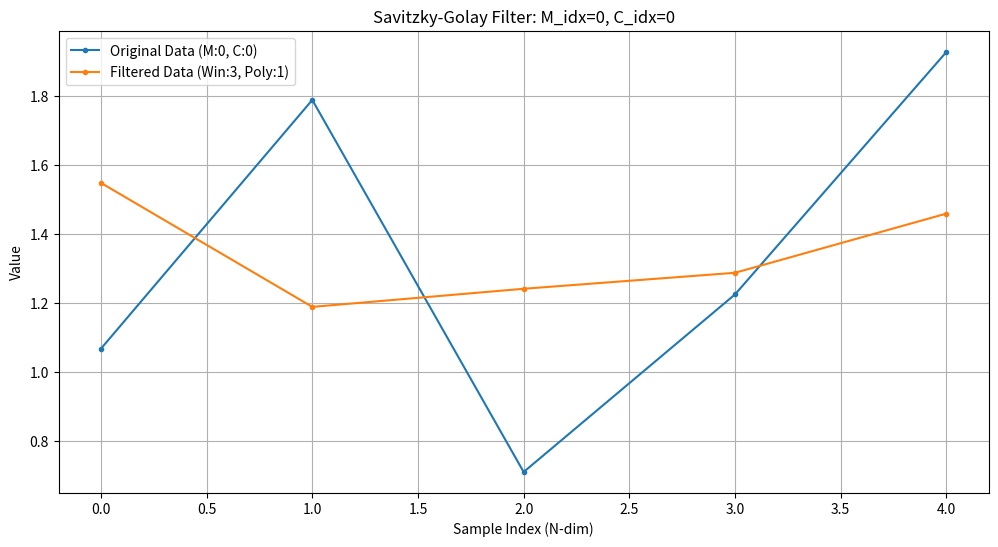
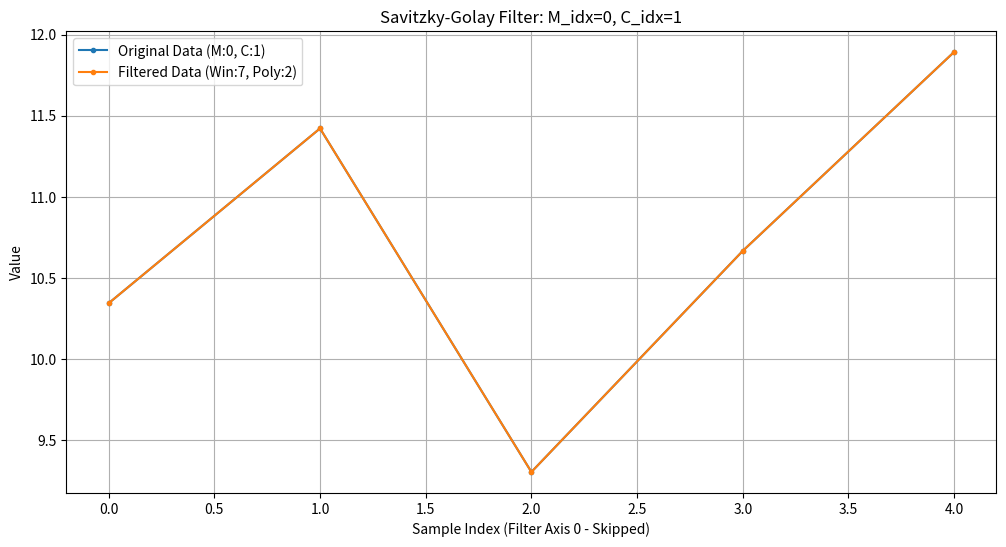

Recreate these plots in Python, in order.
import numpy as np
import scipy.signal
import logging
import os
from typing import Optional, Tuple

import matplotlib.pyplot as plt

logger = logging.getLogger(__name__)

def _plot_savgol_debug_data(
    original_series_data: np.ndarray,
    filtered_series_data: np.ndarray,
    m_idx: int,
    c_idx: int,
    n_dimension_label: str,
    value_label: str,
    window_length: int,
    polyorder: int,
    save_path: str,
    filename_prefix: str,
):
    """Helper function to plot and save Savitzky-Golay debug data."""
    try:
        os.makedirs(save_path, exist_ok=True)

        plt.figure(figsize=(12, 6))
        plt.plot(
            original_series_data,
            label=f"Original Data (M:{m_idx}, C:{c_idx})",
            marker=".",
        )
        plt.plot(
            filtered_series_data,
            label=f"Filtered Data (Win:{window_length}, Poly:{polyorder})",
            marker=".",
        )

        plt.title(f"Savitzky-Golay Filter: M_idx={m_idx}, C_idx={c_idx}")
        plt.xlabel(n_dimension_label)
        plt.ylabel(value_label)
        plt.legend()
        plt.grid(True)

        plot_filename = f"{filename_prefix}_m{m_idx}_c{c_idx}_win{window_length}_poly{polyorder}.png"
        full_save_path = os.path.join(save_path, plot_filename)

        plt.savefig(full_save_path)
        logger.debug(f"Saved Savitzky-Golay debug plot to: {full_save_path}")
    except Exception as e:
        logger.error(
            f"Failed to generate or save Savitzky-Golay debug plot: {e}", exc_info=True
        )
    finally:
        plt.close()


# logger definition moved up


def apply_savgol_filter(
    points: np.ndarray,
    window_length: int,
    polyorder: int,
    axis: int = 0,
    debug_plot: bool = False,
    debug_plot_indices: Optional[Tuple[int, int]] = (0, 0),
    debug_save_path: str = "debug_plots/savgol",
    debug_plot_filename_prefix: str = "savgol_plot",
) -> np.ndarray:
    """
    Apply Savitzky-Golay filter to a 3D array of points (N, M, C).
    N: Number of frames/samples
    M: Number of points per frame/sample
    C: Number of coordinates per point (e.g., 2 for x, y)

    The filter is applied along the specified axis (typically axis 0 for time-series data).

    Args:
        points (np.ndarray): Input array of shape (N, M, C).
        window_length (int): The length of the filter window (must be a positive odd integer).
        polyorder (int): The order of the polynomial used to fit the samples.
                         Must be less than window_length.
        axis (int): The axis of the array along which the filter is to be applied.
        debug_plot (bool): If True, generates and saves a plot of data before and after filtering.
        debug_plot_indices (Optional[Tuple[int, int]]): A tuple (m_idx, c_idx) specifying
                                                       the M and C dimension indices to plot.
                                                       The plot will show values across the N dimension.
                                                       Defaults to (0, 0). If None, plotting is skipped.
        debug_save_path (str): Directory path to save the debug plots.
        debug_plot_filename_prefix (str): Prefix for the saved plot filenames.

    Returns:
        np.ndarray: The smoothed array with the same shape as input.
                    Returns the original points if an error occurs or if window_length
                    is too large for the number of samples along the specified axis.
    """
    if not isinstance(points, np.ndarray):
        logger.error("Input 'points' must be a NumPy array. Got %s", type(points))
        raise TypeError("Input 'points' must be a NumPy array.")

    if points.ndim != 3:
        logger.error(
            "Input 'points' must be a 3D array (N, M, C). Got %s dimensions.",
            points.ndim,
        )
        raise ValueError(f"Input 'points' must be a 3D array. Got shape {points.shape}")

    logger.debug(
        "Applying Savitzky-Golay filter with window: %s, polyorder: %s to points of shape: %s along axis: %s",
        window_length,
        polyorder,
        points.shape,
        axis,
    )

    if not isinstance(window_length, int) or window_length <= 0:
        logger.error(
            "Savitzky-Golay window_length must be a positive integer. Got: %s",
            window_length,
        )
        raise ValueError("Savitzky-Golay window_length must be a positive integer.")

    if not isinstance(polyorder, int) or polyorder < 0:
        logger.error(
            "Savitzky-Golay polyorder must be a non-negative integer. Got: %s",
            polyorder,
        )
        raise ValueError("Savitzky-Golay polyorder must be a non-negative integer.")

    if window_length % 2 == 0:
        logger.error(
            "Savitzky-Golay window_length must be an odd integer. Got: %s",
            window_length,
        )
        raise ValueError("Savitzky-Golay window_length must be an odd integer.")

    if polyorder >= window_length:
        logger.error(
            "Savitzky-Golay polyorder must be less than window_length. Got polyorder: %s, window_length: %s",
            polyorder,
            window_length,
        )
        raise ValueError("Savitzky-Golay polyorder must be less than window_length.")

    if points.shape[axis] < window_length:
        logger.warning(
            "Number of samples (%s) along axis %s is less than Savitzky-Golay window_length (%s). "
            "Returning original points.",
            points.shape[axis],
            axis,
            window_length,
        )
        output_points = points.copy()
        if debug_plot and debug_plot_indices is not None:
            # Plot original vs original as filter is skipped
            m_idx, c_idx = debug_plot_indices
            if 0 <= m_idx < points.shape[1] and 0 <= c_idx < points.shape[2]:
                # Assuming axis 0 is the primary N-dim for plotting context,
                # even if filter_axis is different.
                # If filter_axis is not 0, this plot might be less intuitive
                # but still shows the data along the first dimension.
                # For this specific case (filter skipped), original_series and filtered_series are the same.
                if axis == 0:
                    original_series = points[:, m_idx, c_idx]
                    filtered_series_to_plot = output_points[:, m_idx, c_idx]
                elif axis == 1:  # N, M, C -> M is filter axis, plot along M
                    original_series = points[
                        m_idx, :, c_idx
                    ]  # A bit of a misuse of m_idx here for N index
                    filtered_series_to_plot = output_points[m_idx, :, c_idx]
                elif axis == 2:  # N, M, C -> C is filter axis, plot along C
                    original_series = points[
                        m_idx, c_idx, :
                    ]  # Misuse of m_idx, c_idx for N, M indices
                    filtered_series_to_plot = output_points[m_idx, c_idx, :]
                else:  # Fallback or error, plot along N
                    original_series = points[:, m_idx, c_idx]
                    filtered_series_to_plot = output_points[:, m_idx, c_idx]

                _plot_savgol_debug_data(
                    original_series_data=original_series,
                    filtered_series_data=filtered_series_to_plot,  # Plotting original against itself
                    m_idx=m_idx,
                    c_idx=c_idx,
                    n_dimension_label=f"Sample Index (Filter Axis {axis} - Skipped)",
                    value_label="Value",
                    window_length=window_length,
                    polyorder=polyorder,
                    save_path=debug_save_path,
                    filename_prefix=f"{debug_plot_filename_prefix}_skipped",
                )
        return output_points

    try:
        # Reshape points to (N, M*C) if axis is 0, or transpose and reshape accordingly
        # This is to apply filter to each coordinate series independently.
        # For (N, M, C) and axis=0, we want to filter N samples for each of M*C series.

        num_samples = points.shape[axis]

        # Create an output array
        smoothed_points = np.empty_like(points)

        if axis == 0:  # Filter along N (frames)
            # Iterate over M points and C coordinates
            for i in range(points.shape[1]):  # M
                for j in range(points.shape[2]):  # C
                    smoothed_points[:, i, j] = scipy.signal.savgol_filter(
                        points[:, i, j],
                        window_length=window_length,
                        polyorder=polyorder,
                        axis=0,  # Filter along the first axis of this 1D slice
                        mode="mirror",
                    )
        elif (
            axis == 1
        ):  # Filter along M (points per frame) - less common for this use case
            for i in range(points.shape[0]):  # N
                for j in range(points.shape[2]):  # C
                    smoothed_points[i, :, j] = scipy.signal.savgol_filter(
                        points[i, :, j],
                        window_length=window_length,
                        polyorder=polyorder,
                        axis=0,  # Filter along the first axis of this 1D slice
                        mode="mirror",
                    )
        elif axis == 2:  # Filter along C (coordinates) - unlikely for this use case
            for i in range(points.shape[0]):  # N
                for j in range(points.shape[1]):  # M
                    smoothed_points[i, j, :] = scipy.signal.savgol_filter(
                        points[i, j, :],
                        window_length=window_length,
                        polyorder=polyorder,
                        axis=0,  # Filter along the first axis of this 1D slice
                        mode="mirror",
                    )
        else:
            logger.error(
                "Unsupported axis for filtering: %s. Must be 0, 1, or 2.", axis
            )
            raise ValueError(
                f"Unsupported axis for filtering: {axis}. Must be 0, 1, or 2."
            )

        logger.debug(
            "Savitzky-Golay filter applied. Output shape: %s", smoothed_points.shape
        )

        if debug_plot and debug_plot_indices is not None:
            m_idx, c_idx = debug_plot_indices
            if 0 <= m_idx < points.shape[1] and 0 <= c_idx < points.shape[2]:
                # Determine the correct slice for plotting based on the filter axis
                if axis == 0:  # Filtered along N, plot along N
                    original_series_for_plot = points[:, m_idx, c_idx]
                    filtered_series_for_plot = smoothed_points[:, m_idx, c_idx]
                    n_label = "Sample Index (N-dim)"
                elif axis == 1:  # Filtered along M, plot along M
                    # For plotting, we'll pick the first frame (N=0) if M is the filter axis
                    # User provides m_idx (for M) and c_idx (for C)
                    # This means debug_plot_indices.m_idx is actually the N-index for this plot
                    # and debug_plot_indices.c_idx is the C-index for this plot
                    # The plot will be points[debug_plot_indices.m_idx, :, debug_plot_indices.c_idx]
                    plot_n_index = debug_plot_indices[
                        0
                    ]  # Use m_idx from tuple as N index
                    plot_c_index = debug_plot_indices[
                        1
                    ]  # Use c_idx from tuple as C index
                    if (
                        0 <= plot_n_index < points.shape[0]
                        and 0 <= plot_c_index < points.shape[2]
                    ):
                        original_series_for_plot = points[plot_n_index, :, plot_c_index]
                        filtered_series_for_plot = smoothed_points[
                            plot_n_index, :, plot_c_index
                        ]
                        n_label = (
                            f"Point Index (M-dim, N={plot_n_index}, C={plot_c_index})"
                        )
                    else:  # Fallback if indices are out of bounds for this interpretation
                        original_series_for_plot = points[:, 0, 0]  # Default plot
                        filtered_series_for_plot = smoothed_points[:, 0, 0]
                        n_label = "Sample Index (N-dim, Fallback)"
                elif axis == 2:  # Filtered along C, plot along C
                    # User provides m_idx (for M) and c_idx (for C)
                    # This means debug_plot_indices.m_idx is N-index
                    # and debug_plot_indices.c_idx is M-index
                    plot_n_index = debug_plot_indices[0]
                    plot_m_index = debug_plot_indices[1]
                    if (
                        0 <= plot_n_index < points.shape[0]
                        and 0 <= plot_m_index < points.shape[1]
                    ):
                        original_series_for_plot = points[plot_n_index, plot_m_index, :]
                        filtered_series_for_plot = smoothed_points[
                            plot_n_index, plot_m_index, :
                        ]
                        n_label = f"Coordinate Index (C-dim, N={plot_n_index}, M={plot_m_index})"
                    else:  # Fallback
                        original_series_for_plot = points[:, 0, 0]
                        filtered_series_for_plot = smoothed_points[:, 0, 0]
                        n_label = "Sample Index (N-dim, Fallback)"
                else:  # Should not happen given prior validation, but as a fallback
                    original_series_for_plot = points[:, m_idx, c_idx]
                    filtered_series_for_plot = smoothed_points[:, m_idx, c_idx]
                    n_label = "Sample Index (N-dim, Fallback)"

                _plot_savgol_debug_data(
                    original_series_data=original_series_for_plot,
                    filtered_series_data=filtered_series_for_plot,
                    m_idx=m_idx,
                    c_idx=c_idx,  # These are the user-provided indices
                    n_dimension_label=n_label,
                    value_label="Value",
                    window_length=window_length,
                    polyorder=polyorder,
                    save_path=debug_save_path,
                    filename_prefix=debug_plot_filename_prefix,
                )
        return smoothed_points

    except Exception as e:
        logger.error("Error during Savitzky-Golay filtering: %s", e, exc_info=True)
        output_points_on_error = points.copy()
        if debug_plot and debug_plot_indices is not None:
            # Plot original vs original as filter failed
            m_idx, c_idx = debug_plot_indices
            if 0 <= m_idx < points.shape[1] and 0 <= c_idx < points.shape[2]:
                # Consistent with the 'skipped' case, attempt to plot along N-dim by default
                # or adapt based on 'axis' if feasible.
                if axis == 0:
                    original_series = points[:, m_idx, c_idx]
                elif axis == 1:
                    original_series = points[
                        m_idx, :, c_idx
                    ]  # m_idx interpreted as N index
                elif axis == 2:
                    original_series = points[m_idx, c_idx, :]  # m_idx as N, c_idx as M
                else:
                    original_series = points[:, m_idx, c_idx]

                _plot_savgol_debug_data(
                    original_series_data=original_series,
                    filtered_series_data=original_series,  # Plotting original against itself
                    m_idx=m_idx,
                    c_idx=c_idx,
                    n_dimension_label=f"Sample Index (Filter Axis {axis} - Error Occurred)",
                    value_label="Value",
                    window_length=window_length,
                    polyorder=polyorder,
                    save_path=debug_save_path,
                    filename_prefix=f"{debug_plot_filename_prefix}_error",
                )
        return output_points_on_error


if __name__ == "__main__":
    # Basic test and example usage
    logging.basicConfig(level=logging.DEBUG)

    # Example: 5 frames, 3 points per frame, 2 coordinates (x, y)
    test_points = np.array(
        [
            [[1, 10], [2, 20], [3, 30]],  # Frame 1
            [[1.5, 11], [2.5, 21], [3.5, 31]],  # Frame 2
            [[0.5, 9], [1.5, 19], [2.5, 29]],  # Frame 3
            [[1.2, 10.5], [2.2, 20.5], [3.2, 30.5]],  # Frame 4
            [[1.8, 11.5], [2.8, 21.5], [3.8, 31.5]],  # Frame 5
        ],
        dtype=float,
    )

    # Add some noise
    noise = np.random.rand(*test_points.shape) * 0.5
    noisy_points = test_points + noise

    logger.info("Original noisy points:\n%s", noisy_points)

    # Apply filter
    # Test case 1: Valid parameters
    try:
        smoothed = apply_savgol_filter(
            noisy_points,
            window_length=3,
            polyorder=1,
            axis=0,
            debug_plot=True,
            debug_plot_indices=(
                0,
                0,
            ),  # Plot for the first point (M=0), first coordinate (C=0)
            debug_save_path="debug_output/filters_test",  # Custom path for test plots
            debug_plot_filename_prefix="tc1_savgol",
        )
        logger.info("Smoothed points (win=3, poly=1, debug_plot=True):\n%s", smoothed)
        logger.info(
            "Check 'debug_output/filters_test' directory for tc1_savgol_m0_c0_win3_poly1.png"
        )
    except Exception as e:
        logger.error("Test case 1 failed: %s", e, exc_info=True)

    # Test case 2: Window too large (also with debug plot for skipped case)
    try:
        smoothed_win_large = apply_savgol_filter(
            noisy_points,
            window_length=7,  # Window is larger than number of frames (5)
            polyorder=2,
            axis=0,
            debug_plot=True,
            debug_plot_indices=(0, 1),  # Plot for M=0, C=1
            debug_save_path="debug_output/filters_test",
            debug_plot_filename_prefix="tc2_savgol_skipped",
        )
        logger.info(
            "Smoothed points (win=7, poly=2, debug_plot=True) - should be original due to window size:\n%s",
            smoothed_win_large,
        )
        logger.info(
            "Check 'debug_output/filters_test' directory for tc2_savgol_skipped_m0_c1_win7_poly2.png (should show original data twice)"
        )
        assert np.array_equal(smoothed_win_large, noisy_points), (
            "Should return original if window too large"
        )
    except Exception as e:
        logger.error("Test case 2 failed: %s", e, exc_info=True)

    # Test case 3: Invalid polyorder
    try:
        apply_savgol_filter(noisy_points, window_length=3, polyorder=3, axis=0)
    except ValueError as e:
        logger.info("Test case 3 (invalid polyorder) passed with ValueError: %s", e)
    except Exception as e:
        logger.error("Test case 3 failed unexpectedly: %s", e)

    # Test case 4: Even window length
    try:
        apply_savgol_filter(noisy_points, window_length=4, polyorder=1, axis=0)
    except ValueError as e:
        logger.info("Test case 4 (even window) passed with ValueError: %s", e)
    except Exception as e:
        logger.error("Test case 4 failed unexpectedly: %s", e)

    # Test case 5: Not enough dimensions
    try:
        apply_savgol_filter(
            np.array([1, 2, 3, 4, 5]), window_length=3, polyorder=1, axis=0
        )
    except ValueError as e:
        logger.info("Test case 5 (wrong dimensions) passed with ValueError: %s", e)
    except Exception as e:
        logger.error("Test case 5 failed unexpectedly: %s", e)

    # Test case 6: Non-NumPy input
    try:
        apply_savgol_filter([[1, 2], [3, 4]], window_length=3, polyorder=1, axis=0)
    except TypeError as e:
        logger.info("Test case 6 (non-numpy input) passed with TypeError: %s", e)
    except Exception as e:
        logger.error("Test case 6 failed unexpectedly: %s", e)
